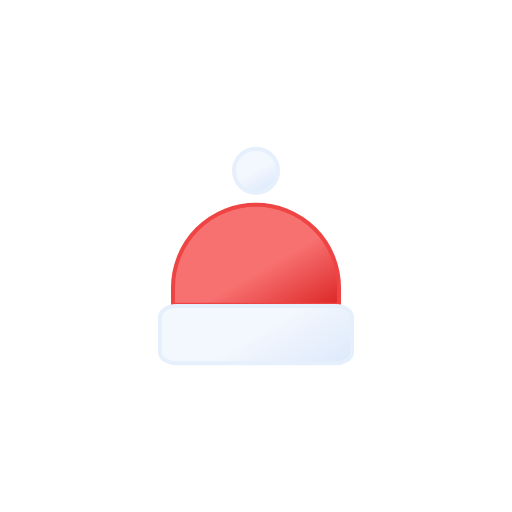
t = 0.00 s
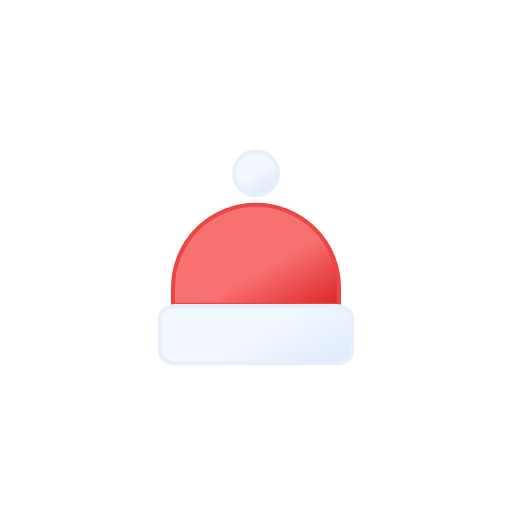
t = 0.36 s
t = 0.42 s: frame unchanged from t = 0.00 s, image omitted
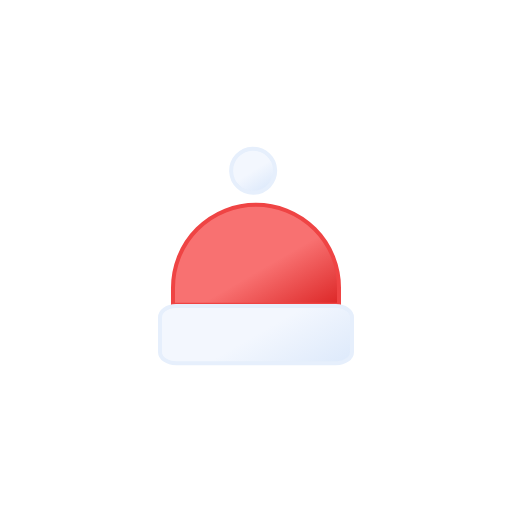
t = 1.04 s
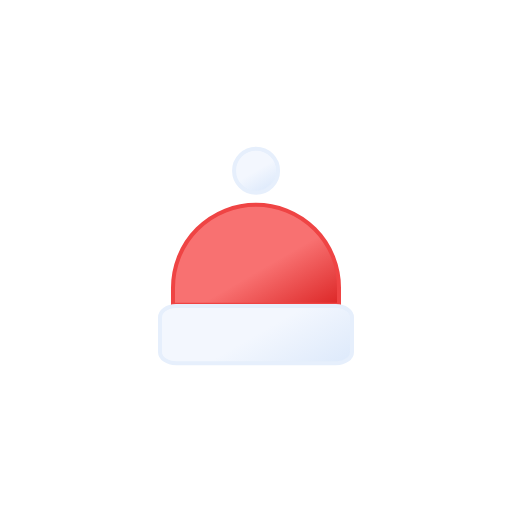
t = 1.42 s
t = 1.75 s: frame unchanged from t = 0.00 s, image omitted

The animated SVG that drew these frames (rendered in a browser with its animation timeline set to each time). Animation: 2 SMIL elements (animateTransform=2); one cycle of 1.75 s.

<svg xmlns="http://www.w3.org/2000/svg" xmlns:xlink="http://www.w3.org/1999/xlink" viewBox="0 0 512 512"><defs><linearGradient id="a" x1="215.6" x2="285.3" y1="215.1" y2="335.7" gradientUnits="userSpaceOnUse"><stop offset="0" stop-color="#f87171"/><stop offset=".5" stop-color="#f87171"/><stop offset="1" stop-color="#dc2626"/></linearGradient><linearGradient id="b" x1="222.2" x2="289.8" y1="276.1" y2="393.3" gradientUnits="userSpaceOnUse"><stop offset="0" stop-color="#f3f7fe"/><stop offset=".5" stop-color="#f3f7fe"/><stop offset="1" stop-color="#deeafb"/></linearGradient><linearGradient xlink:href="#b" id="c" x1="245" x2="267" y1="151.6" y2="189.7"/></defs><path fill="url(#a)" stroke="#ef4444" stroke-miterlimit="10" stroke-width="4" d="M256 204.7a83 83 0 0183 83v17H173v-17a83 83 0 0183-83Z"/><path fill="url(#b)" stroke="#e6effc" stroke-miterlimit="10" stroke-width="4" d="M160 317.5v34.4c0 6.3 7.1 11.4 16 11.4h160c8.9 0 16-5.1 16-11.4v-34.4c0-6.3-7.1-11.4-16-11.4H176c-8.9 0-16 5-16 11.4Z"/><circle cx="256" cy="170.7" r="22" fill="url(#c)" stroke="#e6effc" stroke-miterlimit="10" stroke-width="4"><animateTransform id="x" fill="freeze" additive="sum" attributeName="transform" begin="0s; x.end+2.58s" calcMode="spline" dur=".42s" keySplines=".42, 0, .58, 1; .42, 0, .58, 1; .42, 0, .58, 1" keyTimes="0; .4; .8; 1" type="translate" values="0 0; 0 -9; 0 3; 0 0"/><animateTransform id="y" fill="freeze" additive="sum" attributeName="transform" begin="1s; y.end+2.25s" calcMode="spline" dur=".75s" keySplines=".42, 0, .58, 1; .42, 0, .58, 1; .42, 0, .58, 1; .42, 0, .58, 1; .42, 0, .58, 1" keyTimes="0; .22; .44; .67; .89; 1" type="rotate" values="0 256 256; -15 256 256; 9 256 256; -9 256 256; 6 256 256; 0 256 256"/></circle></svg>
